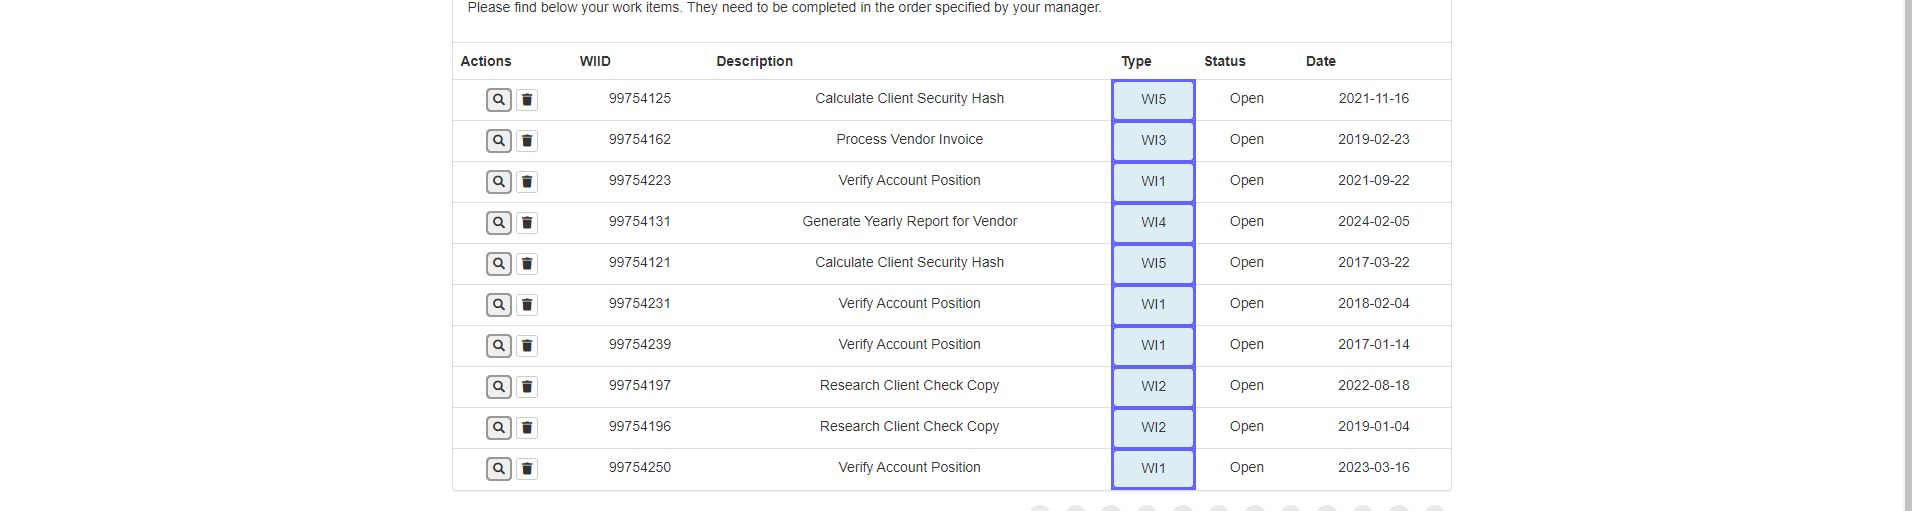
Workflow: 실습1_데이터수집

Step 1: For Each UiElement

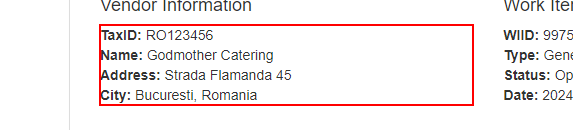
Step 2 [then]: get-text from the paragraph

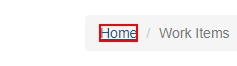
Step 3: click on the link 'Home'

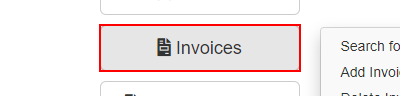
Step 4: hover over the button 'Invoices'

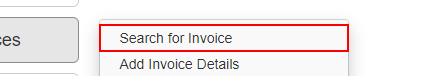
Step 5: click on the link 'Search for Invoice'

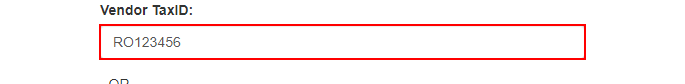
Step 6: type "str_a" into the text box

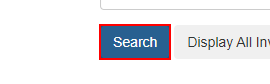
Step 7: click on the button

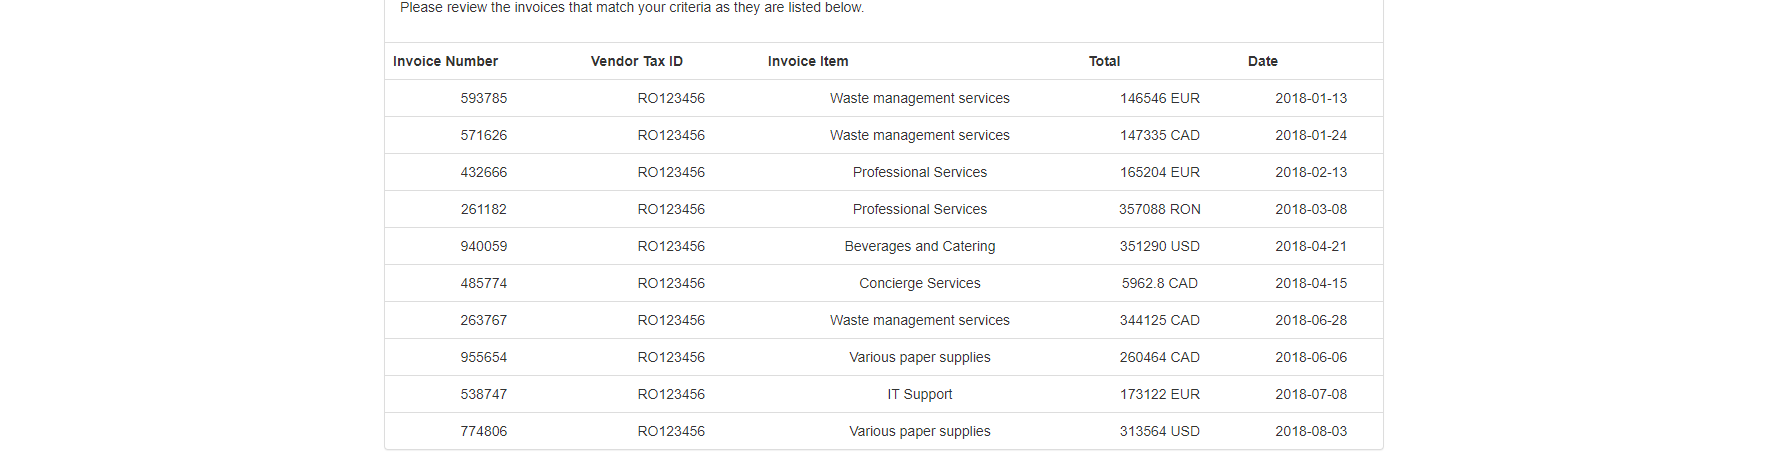
Step 8: get-text